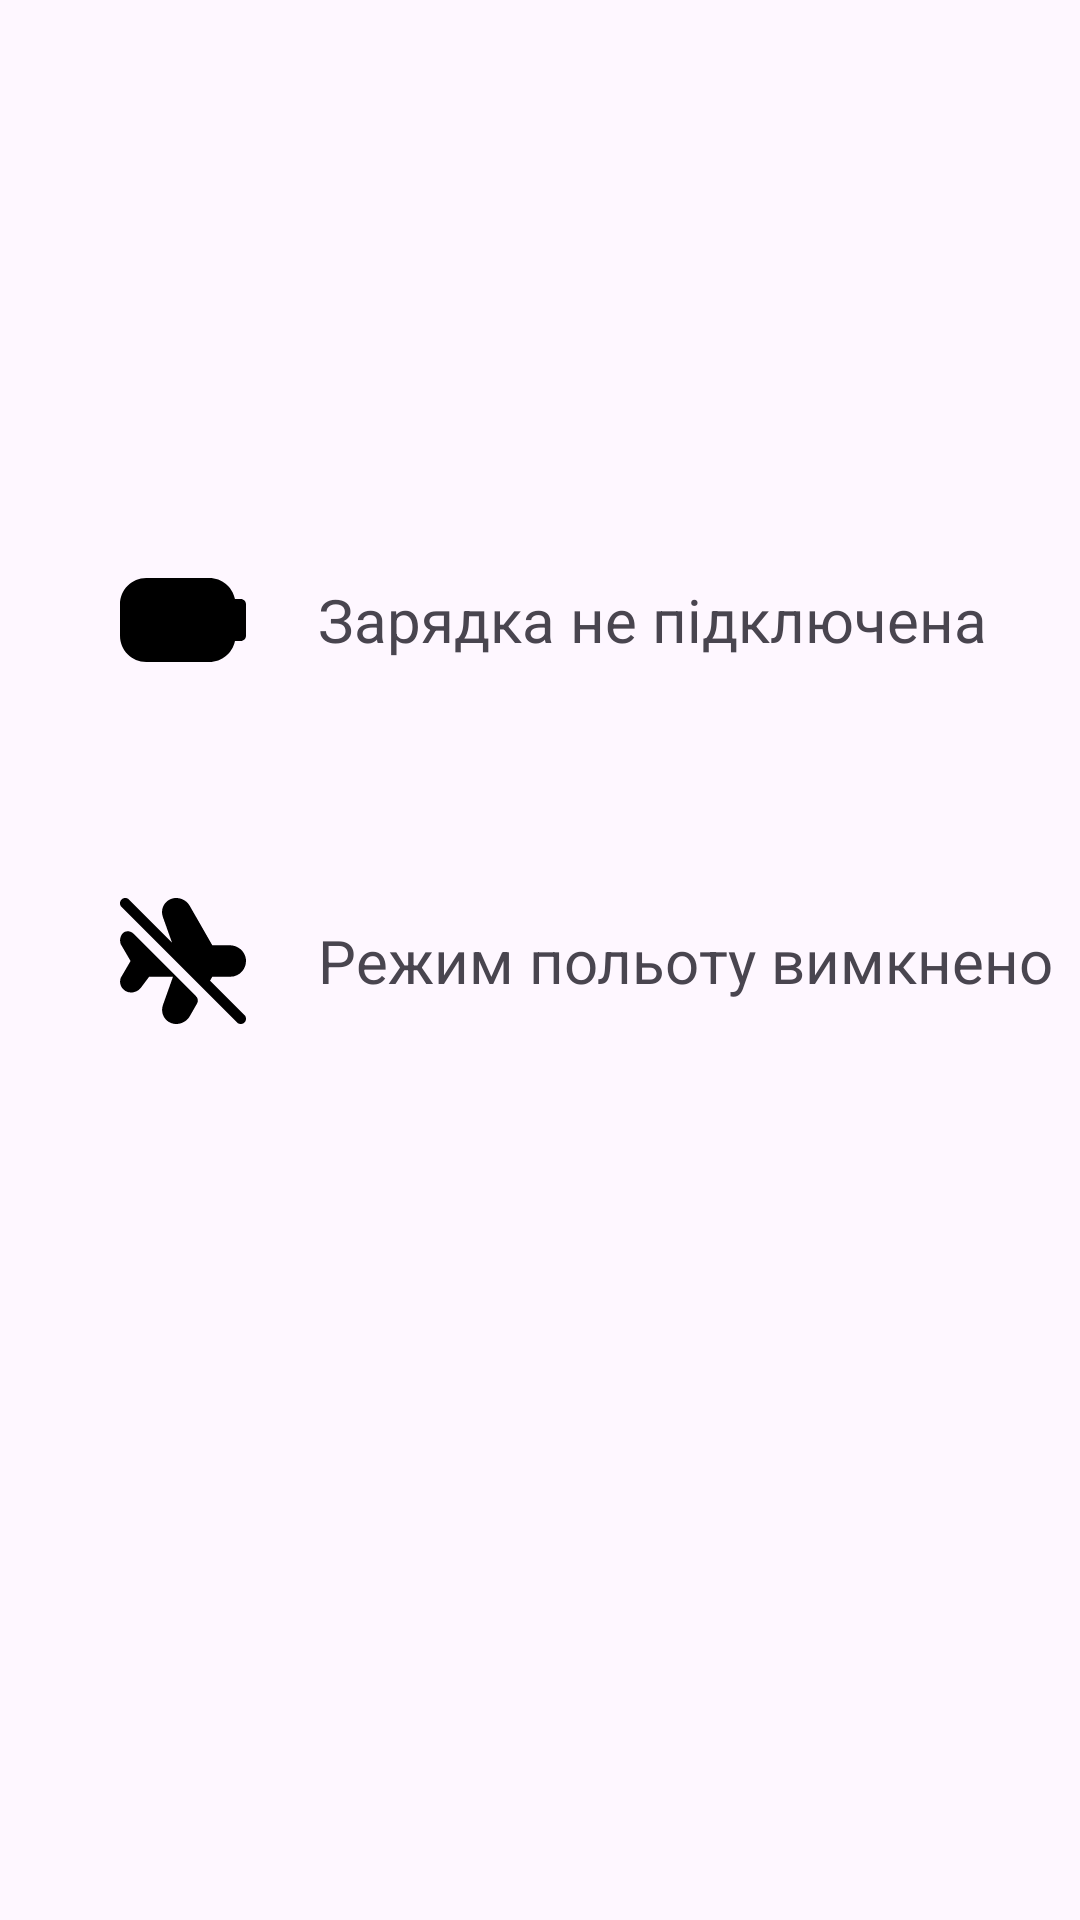

Reconstruct the res/layout file that produces this screen, plus the resources it refers to.
<!-- AndroidManifest.xml: application theme Theme.Lab5_palazova -->
<!-- res/layout/second_fragment.xml -->
<?xml version="1.0" encoding="utf-8"?>
<androidx.constraintlayout.widget.ConstraintLayout xmlns:android="http://schemas.android.com/apk/res/android"
    xmlns:app="http://schemas.android.com/apk/res-auto"
    xmlns:tools="http://schemas.android.com/tools"
    android:layout_width="match_parent"
    android:layout_height="match_parent">

    <TextView
        android:id="@+id/textView1"
        android:layout_width="0dp"
        android:layout_height="wrap_content"
        android:text="Зарядка не підключена"
        android:textSize="20sp"
        app:layout_constraintBottom_toBottomOf="parent"
        app:layout_constraintEnd_toEndOf="parent"
        app:layout_constraintHorizontal_bias="0.5"
        app:layout_constraintStart_toEndOf="@+id/imageView3"
        app:layout_constraintTop_toTopOf="parent"
        app:layout_constraintVertical_bias="0.315" />

    <TextView
        android:id="@+id/textView2"
        android:layout_width="0dp"
        android:layout_height="wrap_content"
        android:text="Режим польоту вимкнено"
        android:textSize="20sp"
        app:layout_constraintBottom_toBottomOf="parent"
        app:layout_constraintEnd_toEndOf="parent"
        app:layout_constraintHorizontal_bias="0.5"
        app:layout_constraintStart_toEndOf="@+id/imageView4"
        app:layout_constraintTop_toTopOf="parent" />

    <ImageView
        android:id="@+id/imageView3"
        android:layout_width="wrap_content"
        android:layout_height="wrap_content"
        android:layout_marginStart="40dp"
        android:layout_marginEnd="24dp"
        app:layout_constraintBottom_toBottomOf="@+id/textView1"
        app:layout_constraintEnd_toStartOf="@+id/textView1"
        app:layout_constraintHorizontal_bias="0.5"
        app:layout_constraintStart_toStartOf="parent"
        app:layout_constraintTop_toTopOf="@+id/textView1"
        app:srcCompat="@drawable/icon_battery_empty" />

    <ImageView
        android:id="@+id/imageView4"
        android:layout_width="wrap_content"
        android:layout_height="wrap_content"
        android:layout_marginStart="40dp"
        android:layout_marginEnd="24dp"
        app:layout_constraintBottom_toBottomOf="@+id/textView2"
        app:layout_constraintEnd_toStartOf="@+id/textView2"
        app:layout_constraintHorizontal_bias="0.5"
        app:layout_constraintStart_toStartOf="parent"
        app:layout_constraintTop_toTopOf="@+id/textView2"
        app:srcCompat="@drawable/icon_plane_slash" />

</androidx.constraintlayout.widget.ConstraintLayout>
<!-- resources referenced by this layout -->
<resources>
  <!-- drawable icon_battery_empty (drawable) -->
  <vector xmlns:android="http://schemas.android.com/apk/res/android"
      android:width="42dp"
      android:height="42dp"
      android:viewportWidth="24"
      android:viewportHeight="24">
    <path
        android:fillColor="#FF000000"
        android:pathData="M23,8h-1.101c-0.465,-2.279 -2.485,-4 -4.899,-4H5C2.243,4 0,6.243 0,9v6c0,2.757 2.243,5 5,5h12c2.414,0 4.435,-1.721 4.899,-4h1.101c0.552,0 1,-0.448 1,-1v-6c0,-0.552 -0.448,-1 -1,-1Z"/>
  </vector>
  <!-- drawable icon_plane_slash (drawable) -->
  <vector xmlns:android="http://schemas.android.com/apk/res/android"
      android:width="42dp"
      android:height="42dp"
      android:viewportWidth="24"
      android:viewportHeight="24">
    <path
        android:fillColor="#FF000000"
        android:pathData="m23.707,22.293l-6.552,-6.552 0.425,-0.741h3.42c0.881,0 1.714,-0.385 2.286,-1.057s0.817,-1.561 0.674,-2.44c-0.232,-1.427 -1.551,-2.503 -3.066,-2.503h-3.313L13.323,1.563c-0.526,-0.965 -1.535,-1.563 -2.634,-1.563 -0.863,0 -1.68,0.419 -2.183,1.12 -0.504,0.702 -0.64,1.609 -0.358,2.442l1.752,4.923L1.707,0.293C1.316,-0.098 0.684,-0.098 0.293,0.293S-0.098,1.316 0.293,1.707l22,22c0.195,0.195 0.451,0.293 0.707,0.293s0.512,-0.098 0.707,-0.293c0.391,-0.391 0.391,-1.023 0,-1.414ZM14.485,18.721c0.367,0.367 0.443,0.935 0.185,1.386l-1.343,2.347c-0.517,0.947 -1.525,1.546 -2.624,1.546 -0.863,0 -1.68,-0.419 -2.184,-1.121 -0.504,-0.701 -0.64,-1.608 -0.363,-2.427l1.94,-5.453h-4.551l-1.417,1.9c-0.452,0.689 -1.214,1.1 -2.037,1.1h-0.004c-0.677,0 -1.312,-0.331 -1.701,-0.886C0,16.559 -0.093,15.848 0.139,15.212l1.874,-3.212L0.139,8.788C-0.093,8.152 0,7.441 0.388,6.886c0.003,-0.005 0.007,-0.009 0.01,-0.014 0.495,-0.695 1.537,-0.701 2.14,-0.098l11.947,11.947Z"/>
  </vector>
  <style name="Theme.Lab5_palazova" parent="Base.Theme.Lab5_palazova" />
  <style name="Base.Theme.Lab5_palazova" parent="Theme.Material3.DayNight.NoActionBar">
          
          
      </style>
</resources>
